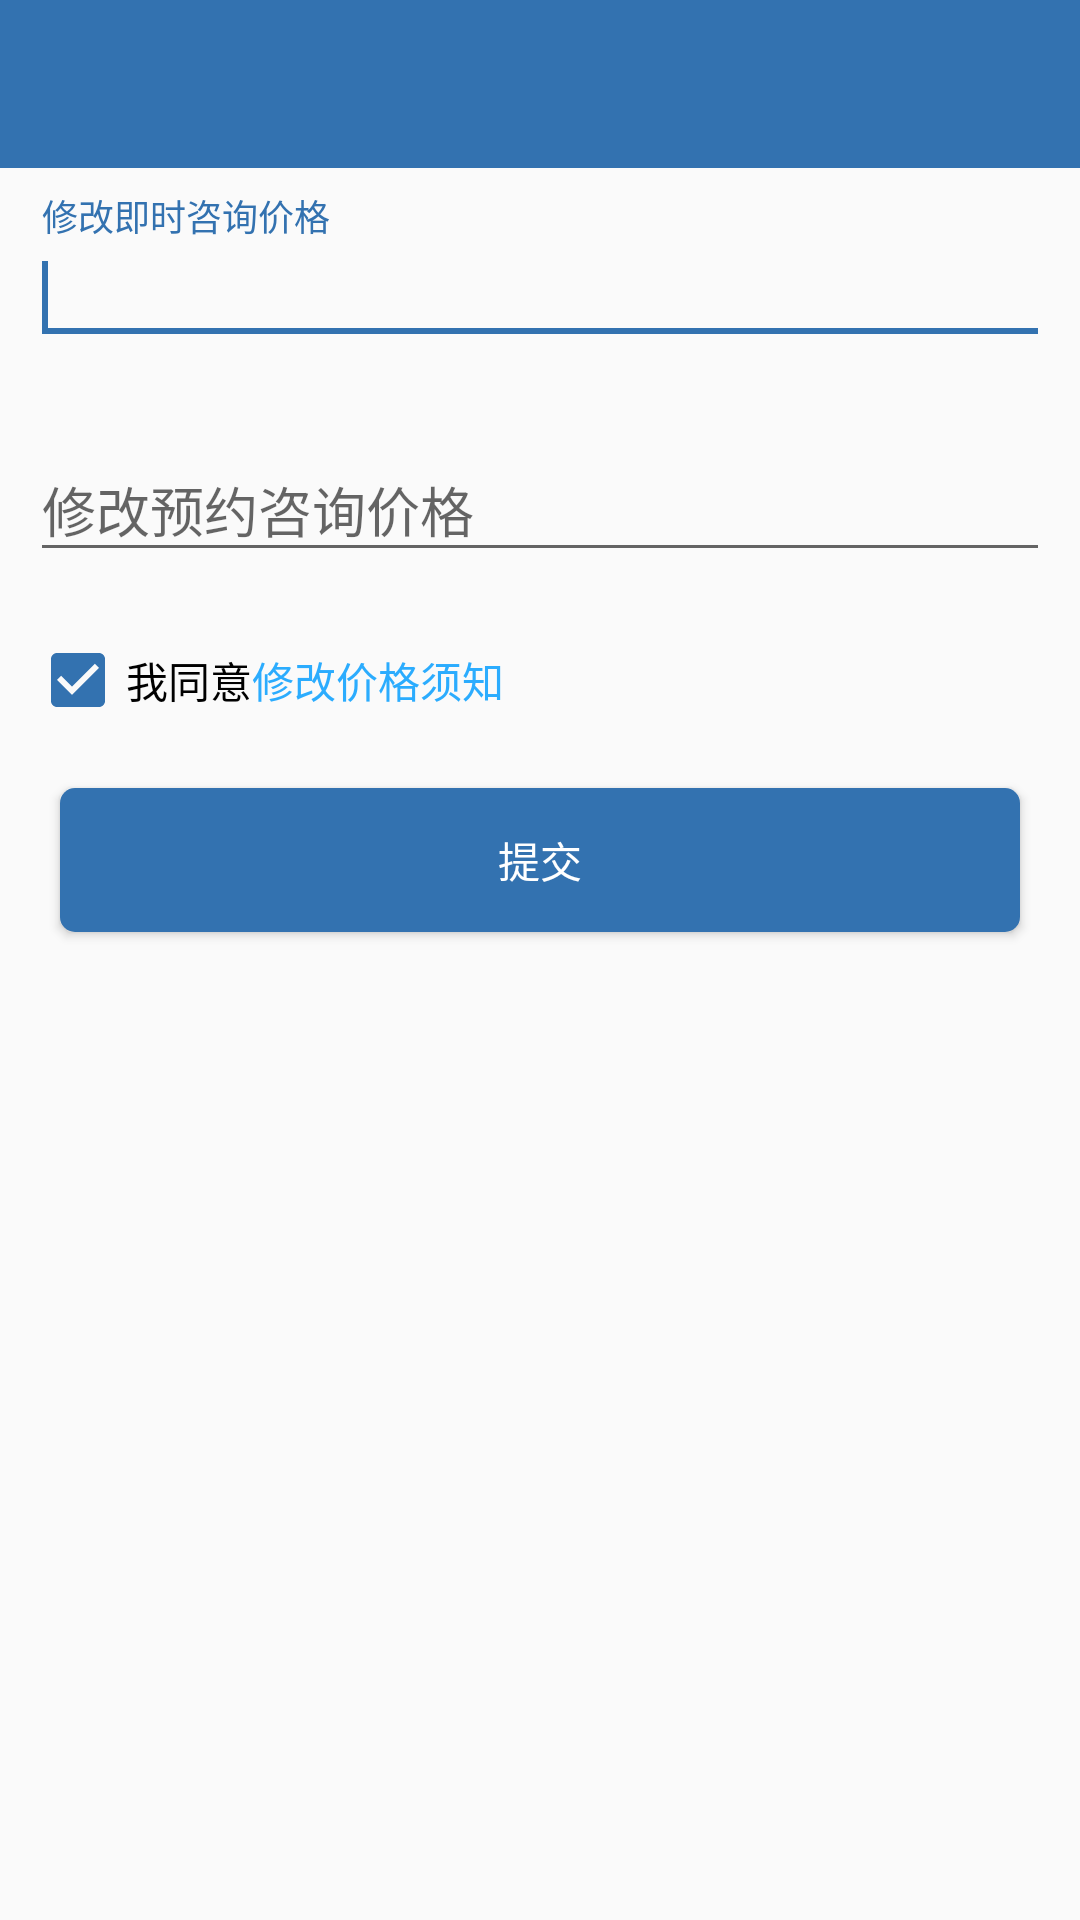

Reconstruct the res/layout file that produces this screen, plus the resources it refers to.
<!-- AndroidManifest.xml: application theme AppTheme -->
<!-- res/layout/activity_modify_price.xml -->
<?xml version="1.0" encoding="utf-8"?>
<LinearLayout xmlns:android="http://schemas.android.com/apk/res/android"
    android:layout_width="match_parent"
    android:layout_height="match_parent"
    xmlns:app="http://schemas.android.com/apk/res-auto"
    android:fitsSystemWindows="true"
    android:orientation="vertical">

    <FrameLayout
        android:layout_width="match_parent"
        android:layout_height="wrap_content">

        <android.support.v7.widget.Toolbar
            android:id="@+id/toolbar"
            android:layout_width="match_parent"
            android:layout_height="wrap_content"
            android:background="@color/colorPrimary"
            app:popupTheme="@style/ThemeOverlay.AppCompat.Light"
            app:theme="@style/ThemeOverlay.AppCompat.Dark.ActionBar">

        </android.support.v7.widget.Toolbar>
    </FrameLayout>

    <android.support.design.widget.TextInputLayout
        android:layout_width="match_parent"
        android:layout_height="wrap_content"
        android:layout_margin="10dp">

        <EditText
            android:id="@+id/et_im_price"
            android:layout_width="match_parent"
            android:layout_height="wrap_content"
            android:ems="10"
            android:hint="@string/hint_modify_im_price"
            android:inputType="numberDecimal">

            <requestFocus />
        </EditText>
    </android.support.design.widget.TextInputLayout>

    <android.support.design.widget.TextInputLayout
        android:layout_width="match_parent"
        android:layout_height="wrap_content"
        android:layout_margin="10dp">

        <EditText
            android:id="@+id/et_appointment_price"
            android:layout_width="match_parent"
            android:layout_height="wrap_content"
            android:ems="10"
            android:hint="@string/hint_modify_appointment_price"
            android:inputType="numberDecimal">

        </EditText>
    </android.support.design.widget.TextInputLayout>


    <LinearLayout
        android:layout_width="match_parent"
        android:layout_height="wrap_content"
        android:layout_marginTop="10dp"
        android:layout_marginLeft="10dp"
        android:gravity="center_vertical"
        android:orientation="horizontal">

        <CheckBox
            android:id="@+id/cb_modify_price"
            android:layout_width="wrap_content"
            android:layout_height="wrap_content"
            android:checked="true"
            android:text="我同意" />

        <TextView
            android:id="@+id/btn_modify_price_doc"
            android:layout_width="wrap_content"
            android:layout_height="wrap_content"
            android:clickable="true"
            android:text="@string/doc_modify_price"
            android:textColor="#2bacfe" />
    </LinearLayout>

    <Button
        android:layout_width="match_parent"
        android:layout_height="wrap_content"
        android:layout_margin="20dp"
        android:text="@string/commit"
        android:textColor="@color/text_color_selector_white_black"
        android:background="@drawable/common_btn_selector"
        android:id="@+id/btn_commit" />
</LinearLayout>
<!-- resources referenced by this layout -->
<resources>
  <color name="colorPrimary">#3372b0</color>
  <!-- drawable common_btn_selector (drawable) -->
  <?xml version="1.0" encoding="utf-8"?>
  <selector xmlns:android="http://schemas.android.com/apk/res/android">
  
      <item android:state_pressed="true" >
          <shape android:shape="rectangle">
              <solid android:color="@color/colorPrimaryDark"></solid>
              <corners android:radius="5dp"></corners>
          </shape>
      </item>
      <item >
          <shape android:shape="rectangle">
              <solid android:color="@color/colorPrimary"></solid>
              <corners android:radius="5dp"></corners>
          </shape>
      </item>
      
  </selector>
  <string name="commit">提交</string>
  <string name="doc_modify_price">修改价格须知</string>
  <string name="hint_modify_appointment_price">修改预约咨询价格</string>
  <string name="hint_modify_im_price">修改即时咨询价格</string>
  <style name="AppTheme" parent="Theme.AppCompat.Light.NoActionBar">
          
          <item name="colorPrimary">@color/colorPrimary</item>
          <item name="colorPrimaryDark">@color/colorPrimaryDark</item>
          <item name="colorAccent">@color/colorAccent</item>
  
          <item name="vpiCirclePageIndicatorStyle">@style/CustomCirclePageIndicator</item> -
      </style>
  <color name="colorPrimaryDark">#3372b0</color>
  <color name="colorAccent">#3372b0</color>
  <style name="CustomCirclePageIndicator">
          <item name="fillColor">@color/colorPrimary</item>
          <item name="strokeColor">#cccccc</item>
          <item name="strokeWidth">0.5dp</item>
          <item name="radius">3dp</item>
          <item name="centered">true</item>
          <item name="unselectedColor">#cccccc</item>
      </style>
</resources>
